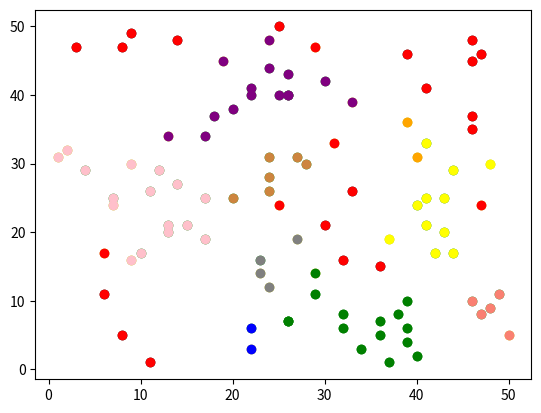

Write the Python code that produced this figure.
import matplotlib.pyplot as plt
import numpy as np
import random


def calculate_distance(x1, y1, x2, y2):
    return np.sqrt(pow((x1 - x2), 2) + pow((y1 - y2), 2))


def calculate_neibours(x, y):
    flags = []

    for i in range(0, n):
        count_neighbours = 0
        for j in range(0, n):
            if calculate_distance(x[i], y[i], x[j], y[j]) <= e:
                count_neighbours += 1
        if count_neighbours > min_neighbours_to_complete:
            flags.append('g')
        else:
            flags.append('black')

    for i in range(0, n):
        if flags[i] == 'black':
            for j in range(0, n):
                if flags[j] == 'g':
                    if calculate_distance(x[i], y[i], x[j], y[j]) <= e:
                        flags[i] = 'y'

    cluster = [0] * n

    c = 1
    for i in range(0, n):
        if flags[i] == 'g':
            for j in range(0, n):
                if calculate_distance(x[i], y[i], x[j], y[j]) <= e:
                    if flags[j] == 'g':
                        if cluster[i] == 0 and cluster[j] == 0:
                            cluster[i] = c
                            cluster[j] = c
                            c += 1
                        elif cluster[i] == 0 and cluster[j] != 0:
                            cluster[i] = cluster[j]
                        elif cluster[j] == 0 and cluster[i] != 0:
                            cluster[j] = cluster[i]
                        elif cluster[i] != 0 and cluster[j] != 0:
                            if cluster[i] < cluster[j]:
                                cluster[j] = cluster[i]
                            else:
                                cluster[i] = cluster[j]
                    elif flags[j] == 'y':
                        if cluster[i] == 0:
                            cluster[i] = c
                            c += 1

        if flags[i] == 'y':
            for j in range(0, n):
                if flags[j] == 'g':
                    if calculate_distance(x[i], y[i], x[j], y[j]) <= e and cluster[j] != 0:
                        cluster[i] = cluster[j]

    for i in range(n):
        for j in range(len(colors)):
            if cluster[i] == j:
                color_list[i] = colors[j]

    cluster.sort()
    print(cluster)

    for i in range(0, n):
        plt.scatter(x[i], y[i], color=flags[i])
    plt.show()

    for i in range(0, n):
        plt.scatter(x[i], y[i], color=color_list[i])
    plt.show()


n = 100
e, min_neighbours_to_complete = 5, 3
color_list = []
for i in range(n):
    color_list.append('pink')

colors = ["red", "green", "blue", "purple", "pink", "yellow", "gray", "orange", "salmon", "peru", "linen", "fuchsia"]

x = [random.randint(1, 50) for i in range(n)]
y = [random.randint(1, 50) for i in range(n)]

calculate_neibours(x, y)
